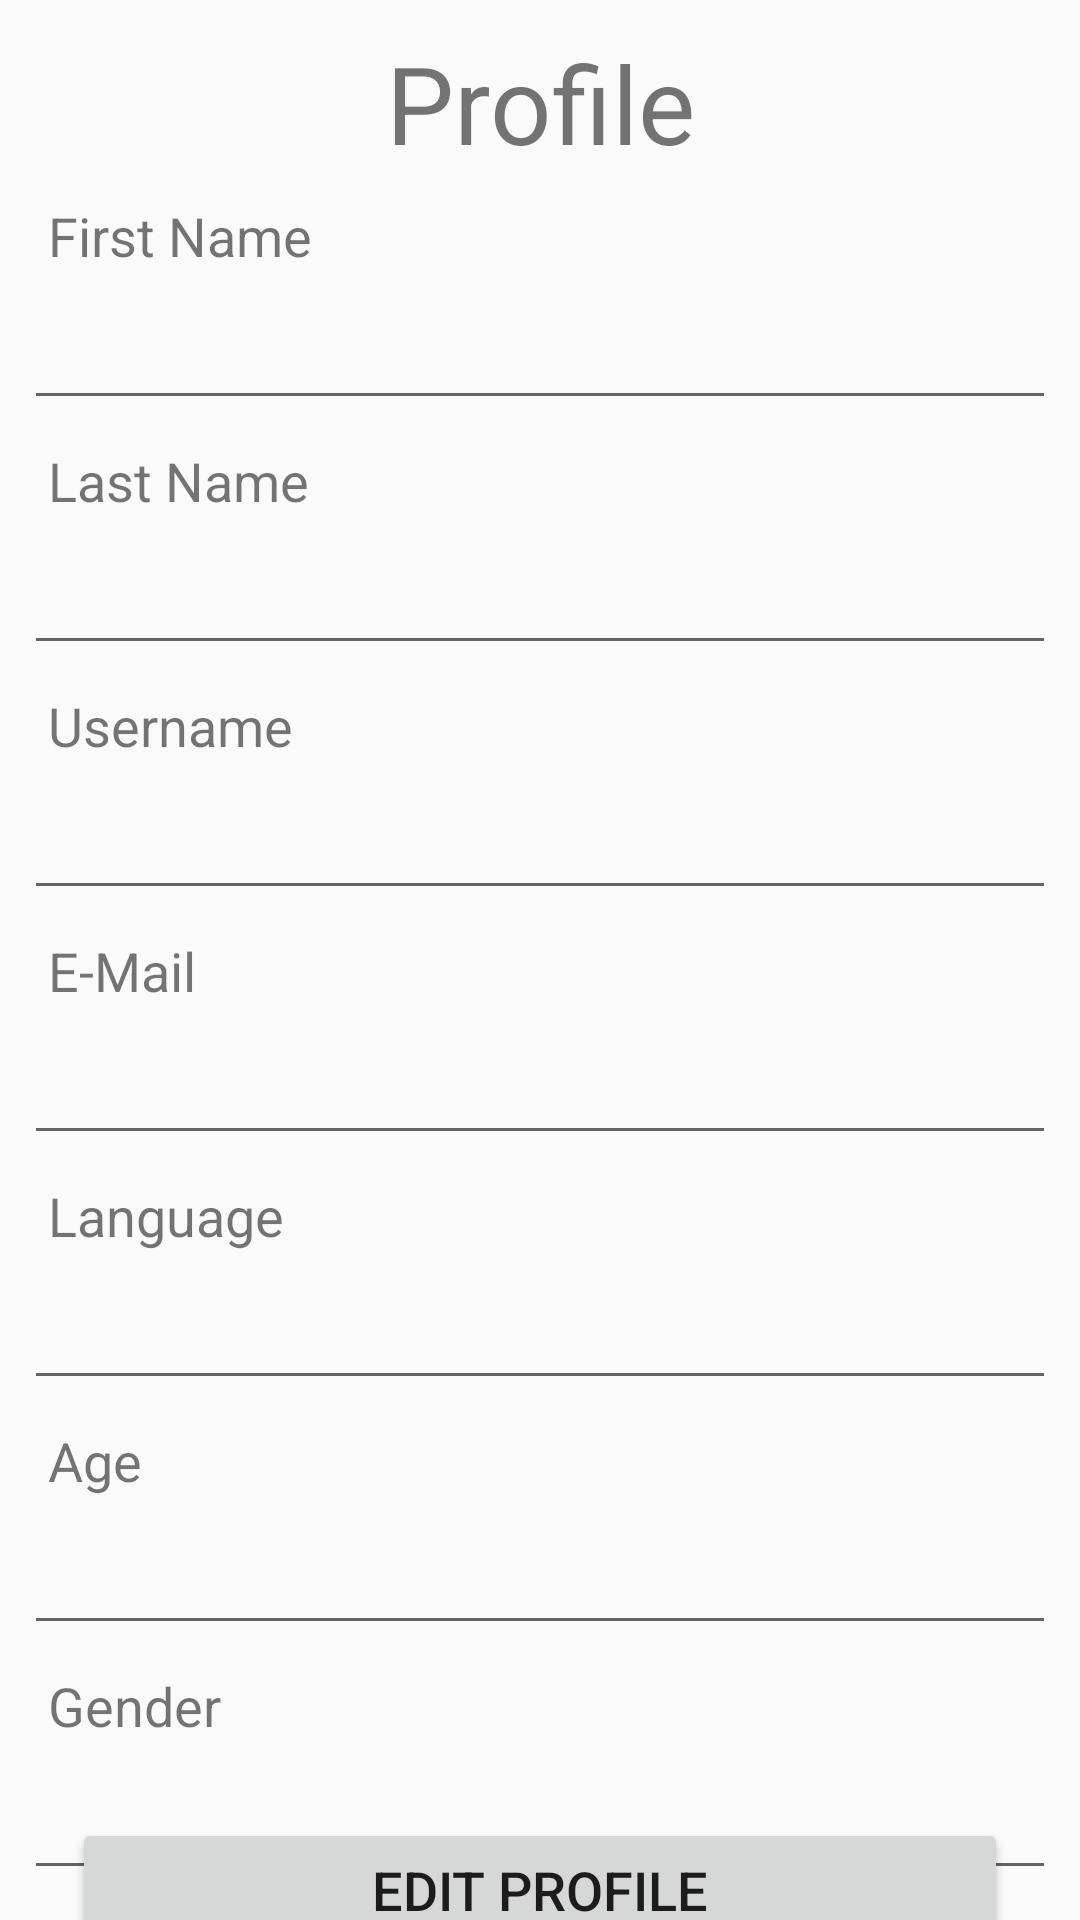

Android layout source for this screen:
<!-- AndroidManifest.xml: application theme AppTheme -->
<!-- res/layout/activity_profile.xml -->
<?xml version="1.0" encoding="utf-8"?>
<android.support.constraint.ConstraintLayout
    xmlns:android="http://schemas.android.com/apk/res/android"
    xmlns:app="http://schemas.android.com/apk/res-auto"
    xmlns:tools="http://schemas.android.com/tools"
    android:layout_width="match_parent"
    android:layout_height="match_parent">


    <TextView
        android:id="@+id/title_profile"
        android:layout_width="wrap_content"
        android:layout_height="wrap_content"
        android:layout_marginEnd="8dp"
        android:layout_marginStart="8dp"
        android:layout_marginTop="10dp"
        android:text="Profile"
        android:textSize="36sp"
        app:layout_constraintEnd_toEndOf="parent"
        app:layout_constraintStart_toStartOf="parent"
        app:layout_constraintTop_toTopOf="parent" />

    <TextView
        android:id="@+id/text_first_name"
        android:layout_width="wrap_content"
        android:layout_height="wrap_content"
        android:layout_marginStart="16dp"
        android:layout_marginTop="8dp"
        android:text="First Name"
        android:textSize="18sp"
        app:layout_constraintStart_toStartOf="parent"
        app:layout_constraintTop_toBottomOf="@+id/title_profile" />

    <EditText
        android:id="@+id/firstNameText"
        android:layout_width="0dp"
        android:layout_height="wrap_content"
        android:layout_marginEnd="8dp"
        android:layout_marginStart="8dp"
        android:layout_marginTop="8dp"
        android:ems="10"
        android:inputType="textPersonName"
        app:layout_constraintEnd_toEndOf="parent"
        app:layout_constraintStart_toStartOf="parent"
        app:layout_constraintTop_toBottomOf="@+id/text_first_name" />

    <TextView
        android:id="@+id/text_last_name"
        android:layout_width="wrap_content"
        android:layout_height="wrap_content"
        android:layout_marginStart="16dp"
        android:layout_marginTop="8dp"
        android:text="Last Name"
        android:textSize="18sp"
        app:layout_constraintStart_toStartOf="parent"
        app:layout_constraintTop_toBottomOf="@+id/firstNameText" />

    <EditText
        android:id="@+id/lastNameText"
        android:layout_width="0dp"
        android:layout_height="wrap_content"
        android:layout_marginEnd="8dp"
        android:layout_marginStart="8dp"
        android:layout_marginTop="8dp"
        android:ems="10"
        android:inputType="textPersonName"
        app:layout_constraintEnd_toEndOf="parent"
        app:layout_constraintStart_toStartOf="parent"
        app:layout_constraintTop_toBottomOf="@+id/text_last_name" />

    <TextView
        android:id="@+id/text_username"
        android:layout_width="wrap_content"
        android:layout_height="wrap_content"
        android:layout_marginStart="16dp"
        android:layout_marginTop="8dp"
        android:text="Username"
        android:textSize="18sp"
        app:layout_constraintStart_toStartOf="parent"
        app:layout_constraintTop_toBottomOf="@+id/lastNameText" />

    <EditText
        android:id="@+id/usernameText"
        android:layout_width="0dp"
        android:layout_height="wrap_content"
        android:layout_marginEnd="8dp"
        android:layout_marginStart="8dp"
        android:layout_marginTop="8dp"
        android:ems="10"
        android:inputType="textPersonName"
        app:layout_constraintEnd_toEndOf="parent"
        app:layout_constraintStart_toStartOf="parent"
        app:layout_constraintTop_toBottomOf="@+id/text_username" />

    <TextView
        android:id="@+id/text_email"
        android:layout_width="wrap_content"
        android:layout_height="wrap_content"
        android:layout_marginStart="16dp"
        android:layout_marginTop="8dp"
        android:text="E-Mail"
        android:textSize="18sp"
        app:layout_constraintStart_toStartOf="parent"
        app:layout_constraintTop_toBottomOf="@+id/usernameText" />

    <EditText
        android:id="@+id/emailText"
        android:layout_width="0dp"
        android:layout_height="wrap_content"
        android:layout_marginEnd="8dp"
        android:layout_marginStart="8dp"
        android:layout_marginTop="8dp"
        android:ems="10"
        android:inputType="textEmailAddress"
        app:layout_constraintEnd_toEndOf="parent"
        app:layout_constraintStart_toStartOf="parent"
        app:layout_constraintTop_toBottomOf="@+id/text_email" />

    <TextView
        android:id="@+id/text_language"
        android:layout_width="wrap_content"
        android:layout_height="wrap_content"
        android:layout_marginStart="16dp"
        android:layout_marginTop="8dp"
        android:text="Language"
        android:textSize="18sp"
        app:layout_constraintStart_toStartOf="parent"
        app:layout_constraintTop_toBottomOf="@+id/emailText" />

    <EditText
        android:id="@+id/languageText"
        android:layout_width="0dp"
        android:layout_height="wrap_content"
        android:layout_marginEnd="8dp"
        android:layout_marginStart="8dp"
        android:layout_marginTop="8dp"
        android:ems="10"
        android:inputType="none"
        app:layout_constraintEnd_toEndOf="parent"
        app:layout_constraintStart_toStartOf="parent"
        app:layout_constraintTop_toBottomOf="@+id/text_language" />

    <TextView
        android:id="@+id/text_age"
        android:layout_width="wrap_content"
        android:layout_height="wrap_content"
        android:layout_marginStart="16dp"
        android:layout_marginTop="8dp"
        android:text="Age"
        android:textSize="18sp"
        app:layout_constraintStart_toStartOf="parent"
        app:layout_constraintTop_toBottomOf="@+id/languageText" />

    <EditText
        android:id="@+id/ageText"
        android:layout_width="0dp"
        android:layout_height="wrap_content"
        android:layout_marginEnd="8dp"
        android:layout_marginStart="8dp"
        android:layout_marginTop="8dp"
        android:ems="10"
        android:inputType="number"
        app:layout_constraintEnd_toEndOf="parent"
        app:layout_constraintStart_toStartOf="parent"
        app:layout_constraintTop_toBottomOf="@+id/text_age" />

    <TextView
        android:id="@+id/text_gender"
        android:layout_width="wrap_content"
        android:layout_height="wrap_content"
        android:layout_marginStart="16dp"
        android:layout_marginTop="8dp"
        android:text="Gender"
        android:textSize="18sp"
        app:layout_constraintStart_toStartOf="parent"
        app:layout_constraintTop_toBottomOf="@+id/ageText" />

    <EditText
        android:id="@+id/genderText"
        android:layout_width="0dp"
        android:layout_height="wrap_content"
        android:layout_marginEnd="8dp"
        android:layout_marginStart="8dp"
        android:layout_marginTop="8dp"
        android:ems="10"
        android:inputType="none"
        app:layout_constraintEnd_toEndOf="parent"
        app:layout_constraintHorizontal_bias="0.0"
        app:layout_constraintStart_toStartOf="parent"
        app:layout_constraintTop_toBottomOf="@+id/text_gender" />

    <Button
        android:id="@+id/button_edit_profile"
        android:layout_width="0dp"
        android:layout_height="wrap_content"
        android:layout_marginBottom="28dp"
        android:layout_marginEnd="24dp"
        android:layout_marginStart="24dp"
        android:layout_marginTop="18dp"
        android:text="Edit Profile"
        android:textSize="18sp"
        app:layout_constraintBottom_toBottomOf="parent"
        app:layout_constraintEnd_toEndOf="parent"
        app:layout_constraintStart_toStartOf="parent"
        app:layout_constraintTop_toBottomOf="@+id/genderText" />

</android.support.constraint.ConstraintLayout>
<!-- resources referenced by this layout -->
<resources>
  <style name="AppTheme" parent="Theme.AppCompat.Light.NoActionBar">
          
          <item name="colorPrimary">@color/colorPrimary</item>
          <item name="colorPrimaryDark">@color/colorPrimaryDark</item>
          <item name="colorAccent">@color/colorAccent</item>
          <item name="android:windowContentTransitions">true</item>
      </style>
  <color name="colorPrimary">#E91E63</color>
  <color name="colorPrimaryDark">#C2185B</color>
  <color name="colorAccent">#E040FB</color>
</resources>
